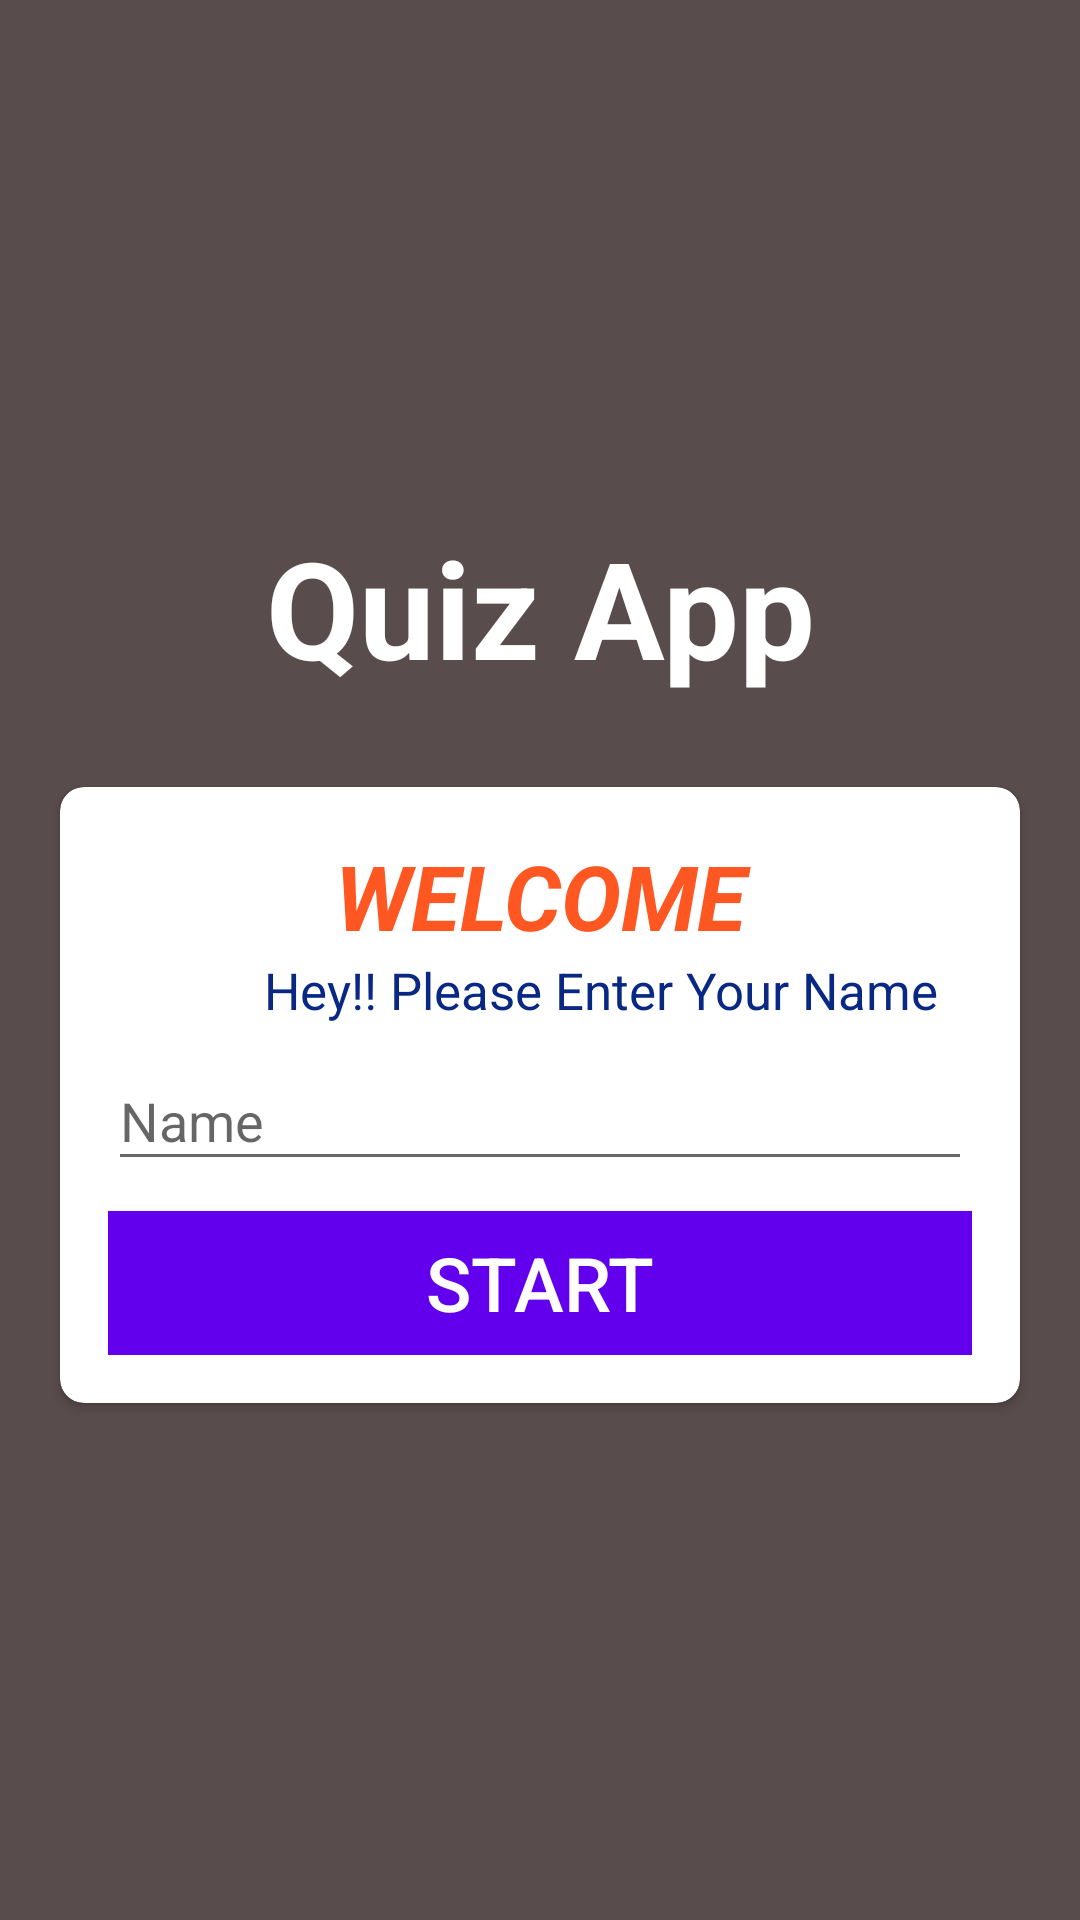

This screen was rendered from an Android layout file. Write that file and the resources it references.
<!-- AndroidManifest.xml: activity theme Theme.AppCompat.Light.NoActionBar -->
<!-- res/layout/activity_main.xml -->
<?xml version="1.0" encoding="utf-8"?>
<LinearLayout xmlns:android="http://schemas.android.com/apk/res/android"
    xmlns:app="http://schemas.android.com/apk/res-auto"
    xmlns:tools="http://schemas.android.com/tools"
    android:layout_width="match_parent"
    android:layout_height="match_parent"
    tools:context=".MainActivity"

    android:layout_gravity="center"
    android:orientation="vertical"
    android:background="@color/black"
    android:gravity="center"

    >

    <TextView
        android:layout_width="match_parent"
        android:layout_height="wrap_content"
        android:layout_marginBottom="30dp"
        android:text="Quiz App"
        android:textColor="#FFFFFF"
        android:textSize="45sp"
        android:textStyle="bold"
        android:gravity="center"
        />
    <androidx.cardview.widget.CardView
        android:layout_width="match_parent"
        android:layout_height="wrap_content"
        android:layout_marginStart="20dp"
        android:layout_marginEnd="20dp"
        android:background="@color/white"
        app:cardCornerRadius="8dp"
        android:elevation="8dp"
        >
        <LinearLayout
            android:layout_width="match_parent"
            android:layout_height="wrap_content"
            android:padding="16dp"
            android:orientation="vertical"
            >
            <TextView
                android:layout_width="match_parent"
                android:layout_height="wrap_content"
                android:text="WELCOME"
                android:textSize="30sp"
                android:textStyle="bold|italic"
                android:gravity="center"
                android:textColor="#FF5722"
                />
            <TextView
                android:layout_width="wrap_content"
                android:layout_height="wrap_content"
                android:text="Hey!! Please Enter Your Name"
                android:textSize="17sp"
                android:layout_marginStart="52sp"
                android:gravity="center"
                android:textColor="#092883"
                />


            <com.google.android.material.textfield.TextInputLayout
                android:layout_width="match_parent"
                android:layout_height="wrap_content"
                >
                <androidx.appcompat.widget.AppCompatEditText
                    android:layout_width="match_parent"
                    android:layout_height="wrap_content"
                    android:hint="Name"
                    android:textColor="@color/black"
                    android:id="@+id/et_text"
                    >

                </androidx.appcompat.widget.AppCompatEditText>

            </com.google.android.material.textfield.TextInputLayout>
            <Button
                android:id="@+id/Start"
                android:layout_width="match_parent"
                android:layout_height="wrap_content"
                android:background="@color/design_default_color_primary"
                android:layout_marginTop="10dp"
                android:text="START"

                android:textColor="@color/white"
                android:textSize="25sp"
                >

            </Button>


        </LinearLayout>

    </androidx.cardview.widget.CardView>









</LinearLayout>
<!-- resources referenced by this layout -->
<resources>
  <color name="black">#594C4C</color>
  <color name="white">#FFFFFFFF</color>
</resources>
